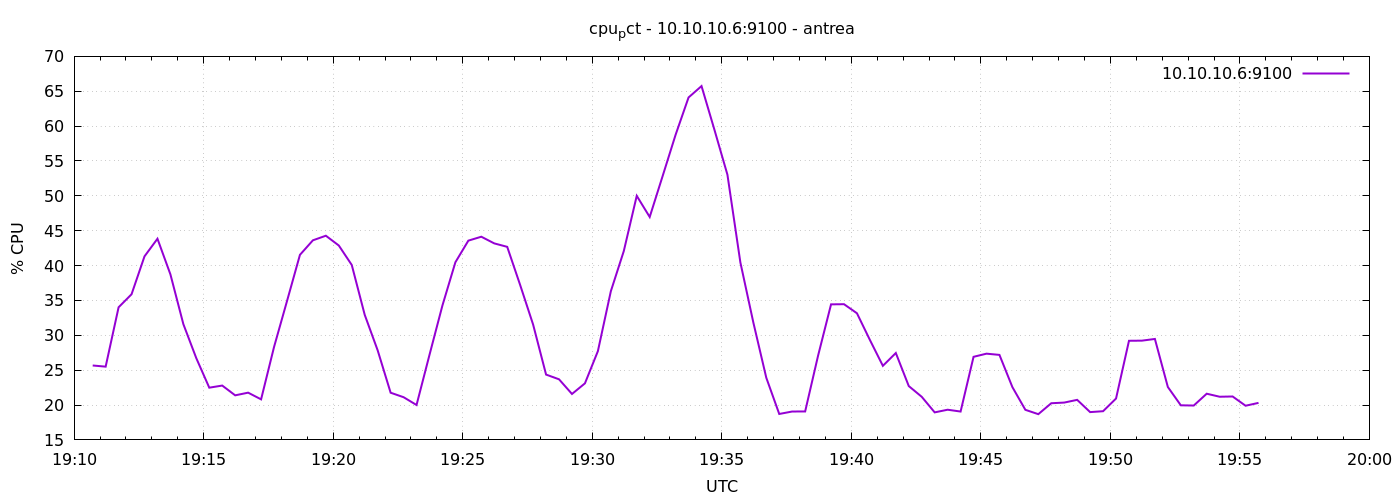

The data file committed next to this chart (first rows):
1777144243	25.671428571423306
1777144273	25.5
1777144303	34.02
1777144333	35.89
1777144363	41.32
1777144393	43.85
1777144423	38.74
1777144453	31.6
1777144483	26.71
1777144513	22.49
1777144543	22.79
1777144573	21.39
1777144603	21.77
1777144633	20.81
1777144663	28.33
1777144693	34.9
1777144723	41.54
1777144753	43.62
1777144783	44.28
1777144813	42.88
1777144843	40.09
1777144873	32.94
1777144903	27.84
1777144933	21.77
1777144963	21.12
1777144993	20
1777145023	27.2
1777145053	34.28
1777145083	40.48
1777145113	43.58
1777145143	44.14
1777145173	43.18
1777145203	42.69
1777145233	37.21
1777145263	31.54
1777145293	24.37
1777145323	23.69
1777145353	21.59
1777145383	23.11
1777145413	27.73
1777145443	36.32
1777145473	42.08
1777145503	50
1777145533	46.97
1777145563	52.85
1777145593	58.76
1777145623	64.11
1777145653	65.74
1777145683	59.46
1777145713	53.03
1777145743	40.45
1777145773	31.84
1777145803	23.91
1777145833	18.72
1777145863	19.07
1777145893	19.08
1777145923	27.1
1777145953	34.44
1777145983	34.46
1777146013	33.16
1777146043	29.33
... 30 more rows
